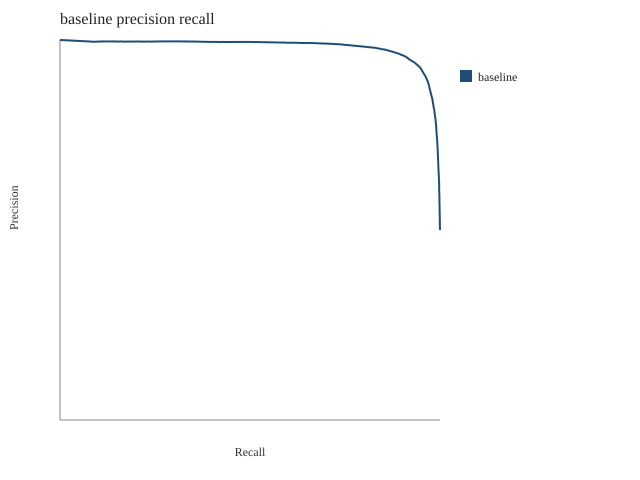

Source data for this figure (header and first rows):
threshold, precision, recall
1, 1, 5.2631578947368424e-05
1, 1, 0.01616
1, 1, 0.02305
1, 0.998, 0.02653
1, 0.9946, 0.02926
1, 0.995, 0.03163
1, 0.9952, 0.03295
1, 0.9954, 0.03432
1, 0.9956, 0.03574
1, 0.9958, 0.03711
1, 0.9959, 0.03821
1, 0.996, 0.03958
1, 0.9949, 0.04068
1, 0.9949, 0.04142
1, 0.995, 0.04221
1, 0.9951, 0.04311
1, 0.9952, 0.04395
1, 0.9953, 0.04458
1, 0.9954, 0.04532
1, 0.9954, 0.046
1, 0.9955, 0.04668
1, 0.9956, 0.04742
1, 0.9956, 0.04816
1, 0.9957, 0.04874
1, 0.9947, 0.04932
1, 0.9948, 0.05
1, 0.9948, 0.05063
1, 0.9949, 0.05142
1, 0.995, 0.05205
1, 0.995, 0.05237
1, 0.995, 0.05289
1, 0.9951, 0.05358
1, 0.9952, 0.05432
1, 0.9952, 0.05453
1, 0.9952, 0.05505
1, 0.9953, 0.05526
1, 0.9953, 0.05563
1, 0.9953, 0.05621
1, 0.9954, 0.05647
1, 0.9954, 0.05684
1, 0.9954, 0.05737
1, 0.9955, 0.05774
1, 0.9955, 0.05795
1, 0.9955, 0.05826
1, 0.9955, 0.05853
1, 0.9956, 0.05916
1, 0.9956, 0.05963
1, 0.9956, 0.06011
1, 0.9957, 0.06047
1, 0.9957, 0.06079
1, 0.9957, 0.06111
1, 0.9957, 0.06158
1, 0.9958, 0.06184
1, 0.9958, 0.06216
1, 0.9958, 0.06274
1, 0.9958, 0.06305
1, 0.9959, 0.06326
1, 0.9959, 0.06358
1, 0.9959, 0.06384
1, 0.9959, 0.06426
... 34,705 more rows
